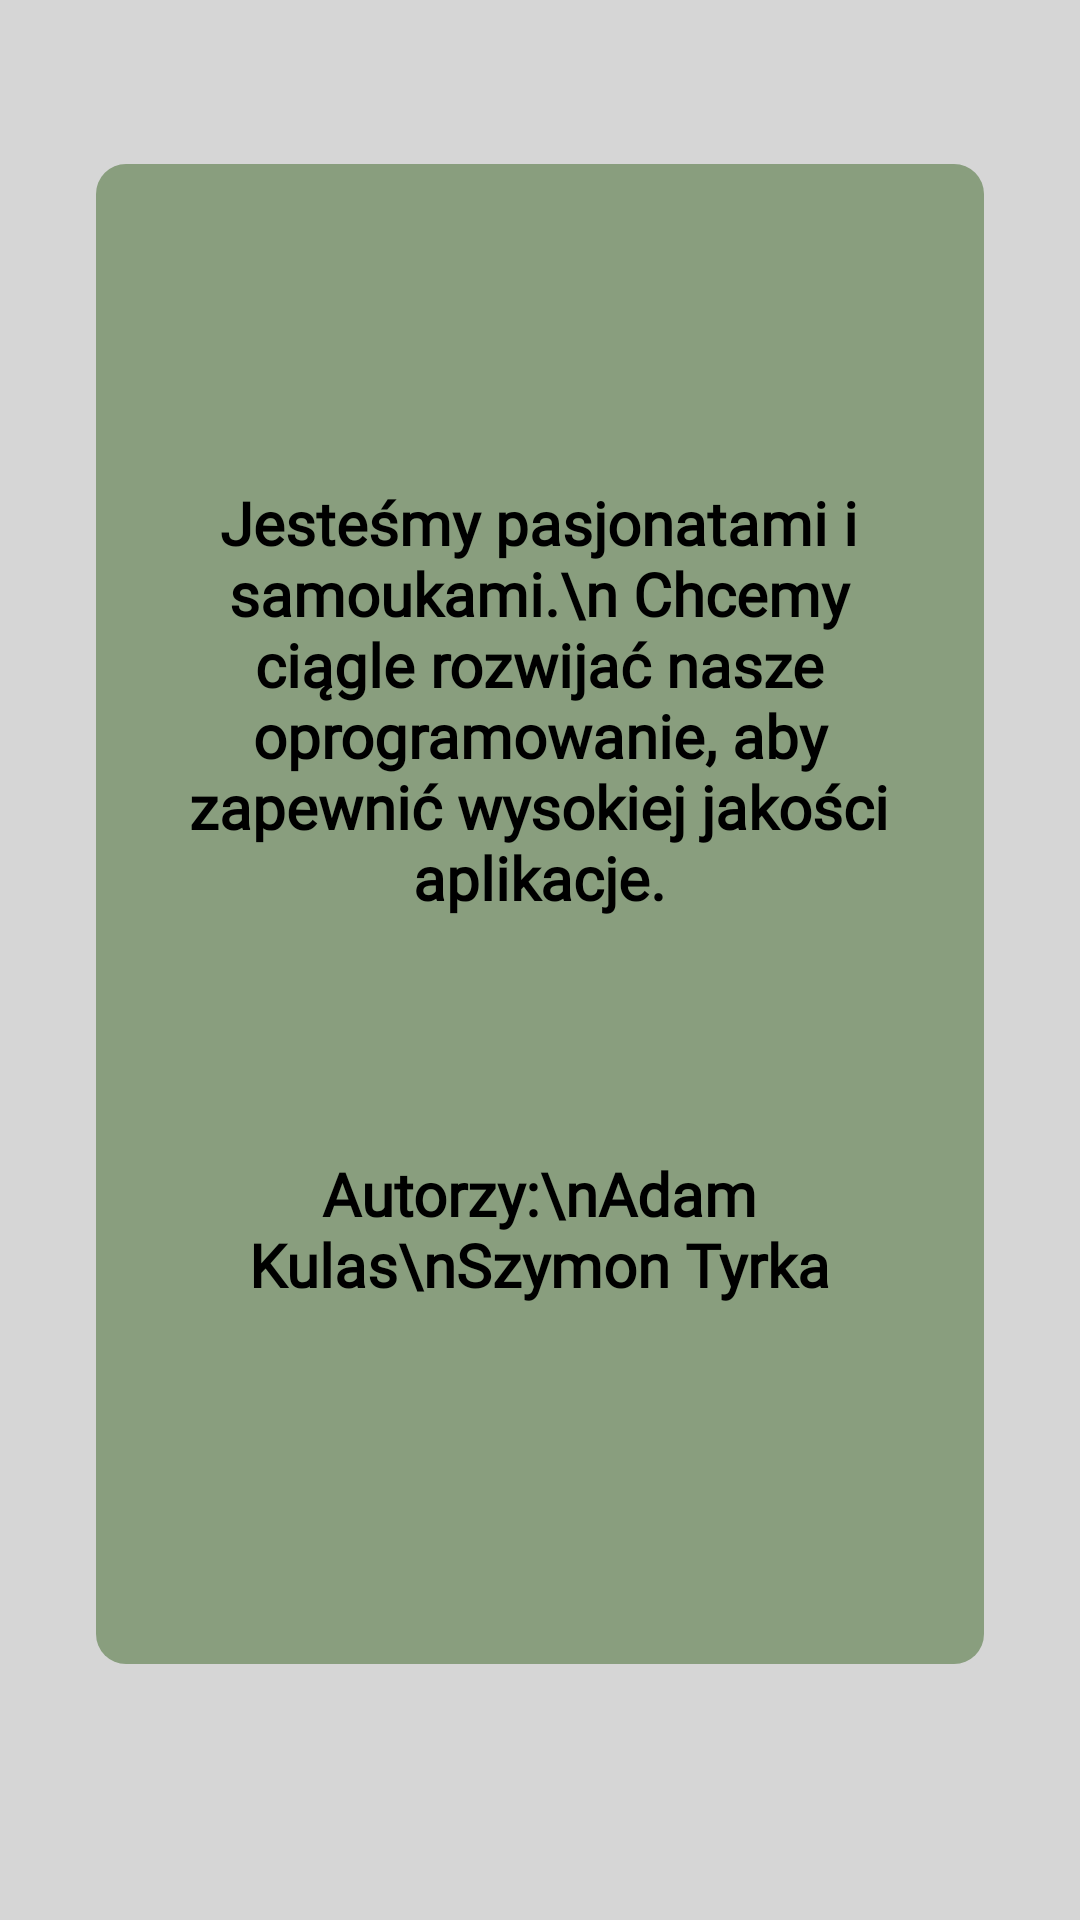

Reconstruct the res/layout file that produces this screen, plus the resources it refers to.
<!-- AndroidManifest.xml: application theme AppTheme -->
<!-- res/layout/fragment_authors.xml -->
<?xml version="1.0" encoding="utf-8"?>
<androidx.constraintlayout.widget.ConstraintLayout xmlns:android="http://schemas.android.com/apk/res/android"
    xmlns:app="http://schemas.android.com/apk/res-auto"
    xmlns:tools="http://schemas.android.com/tools"
    android:layout_width="match_parent"
    android:layout_height="match_parent"
    android:background="#D6D6D6"
    tools:context=".ui.fragments.AuthorsFragment">

    <ImageView
        android:id="@+id/authors_background"
        android:layout_width="match_parent"
        android:layout_height="500dp"
        android:layout_marginStart="32dp"
        android:layout_marginEnd="32dp"
        android:layout_marginBottom="31dp"
        android:src="@drawable/stats_background"
        app:layout_constraintBottom_toBottomOf="parent"
        app:layout_constraintEnd_toEndOf="parent"
        app:layout_constraintStart_toStartOf="parent"
        app:layout_constraintTop_toTopOf="parent"
        app:srcCompat="@drawable/info_layout" />

    <TextView
        android:id="@+id/authors_speech"
        android:layout_width="280dp"
        android:layout_height="280dp"
        android:fontFamily="@font/asap_bold"
        android:gravity="center"
        android:text="Jesteśmy pasjonatami i samoukami.\n Chcemy ciągle rozwijać nasze oprogramowanie, aby zapewnić wysokiej jakości aplikacje."
        android:textAlignment="center"
        android:textColor="#000000"
        android:textSize="20sp"
        android:textStyle="bold"
        app:layout_constraintBottom_toBottomOf="parent"
        app:layout_constraintEnd_toEndOf="parent"
        app:layout_constraintHorizontal_bias="0.496"
        app:layout_constraintStart_toStartOf="parent"
        app:layout_constraintTop_toTopOf="parent"
        app:layout_constraintVertical_bias="0.259" />

    <TextView
        android:id="@+id/authors"
        android:layout_width="280dp"
        android:layout_height="150dp"
        android:fontFamily="@font/asap_bold"
        android:gravity="center"
        android:text="Autorzy:\nAdam Kulas\nSzymon Tyrka"
        android:textAlignment="center"
        android:textColor="#000000"
        android:textSize="20sp"
        android:textStyle="bold"
        app:layout_constraintBottom_toBottomOf="parent"
        app:layout_constraintEnd_toEndOf="parent"
        app:layout_constraintHorizontal_bias="0.496"
        app:layout_constraintStart_toStartOf="parent"
        app:layout_constraintTop_toTopOf="parent"
        app:layout_constraintVertical_bias="0.683" />
</androidx.constraintlayout.widget.ConstraintLayout>
<!-- resources referenced by this layout -->
<resources>
  <!-- drawable info_layout (drawable) -->
  <?xml version="1.0" encoding="utf-8"?>
  <selector xmlns:android="http://schemas.android.com/apk/res/android">
      <item>
          <shape android:shape="rectangle">
              <solid android:color="@color/infoInnner"/>
              <stroke android:width="8dp" android:color="@color/infoOuter"/>
              <corners android:radius="16dp"/>
          </shape>
      </item>
  
  </selector>
  <!-- drawable stats_background (drawable) -->
  <?xml version="1.0" encoding="utf-8"?>
  <selector xmlns:android="http://schemas.android.com/apk/res/android">
      <item>
          <shape android:shape="rectangle">
              <solid android:color="@color/statsBackground"/>
              <corners android:radius="10dp"/>
          </shape>
      </item>
  
  </selector>
  <style name="AppTheme" parent="Theme.AppCompat.Light.DarkActionBar">
          
          <item name="colorPrimary">#6200EE</item>
          <item name="colorPrimaryDark">#D63D2E67</item>
          <item name="colorAccent">@color/colorAccent</item>
      </style>
  <color name="infoInnner">#9CB98D</color>
  <color name="infoOuter">#B8C2A8</color>
  <color name="statsBackground">#899E7E</color>
  <color name="colorAccent">#03DAC5</color>
</resources>
